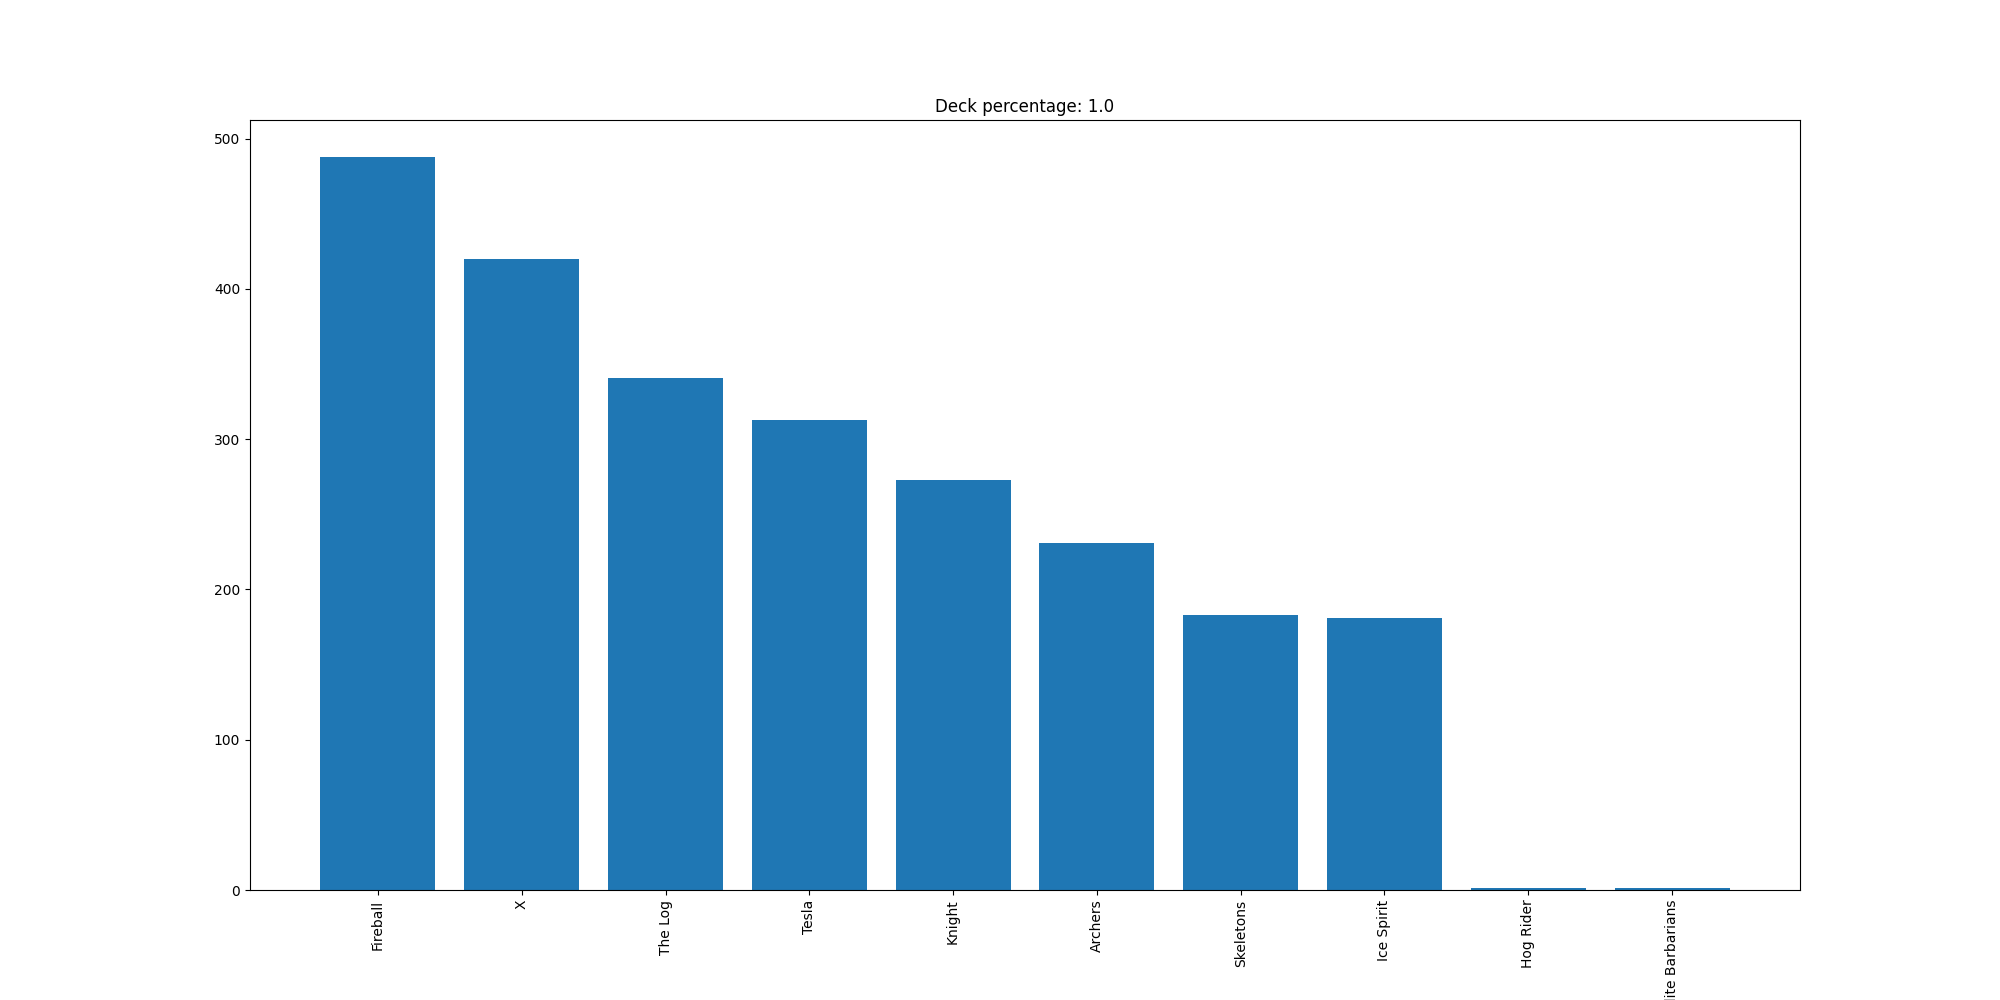

The file beside this chart, header and first rows:
Fireball, 488
X, 420
The Log, 341
Tesla, 313
Knight, 273
Archers, 231
Skeletons, 183
Ice Spirit, 181
Hog Rider, 1
Elite Barbarians, 1
